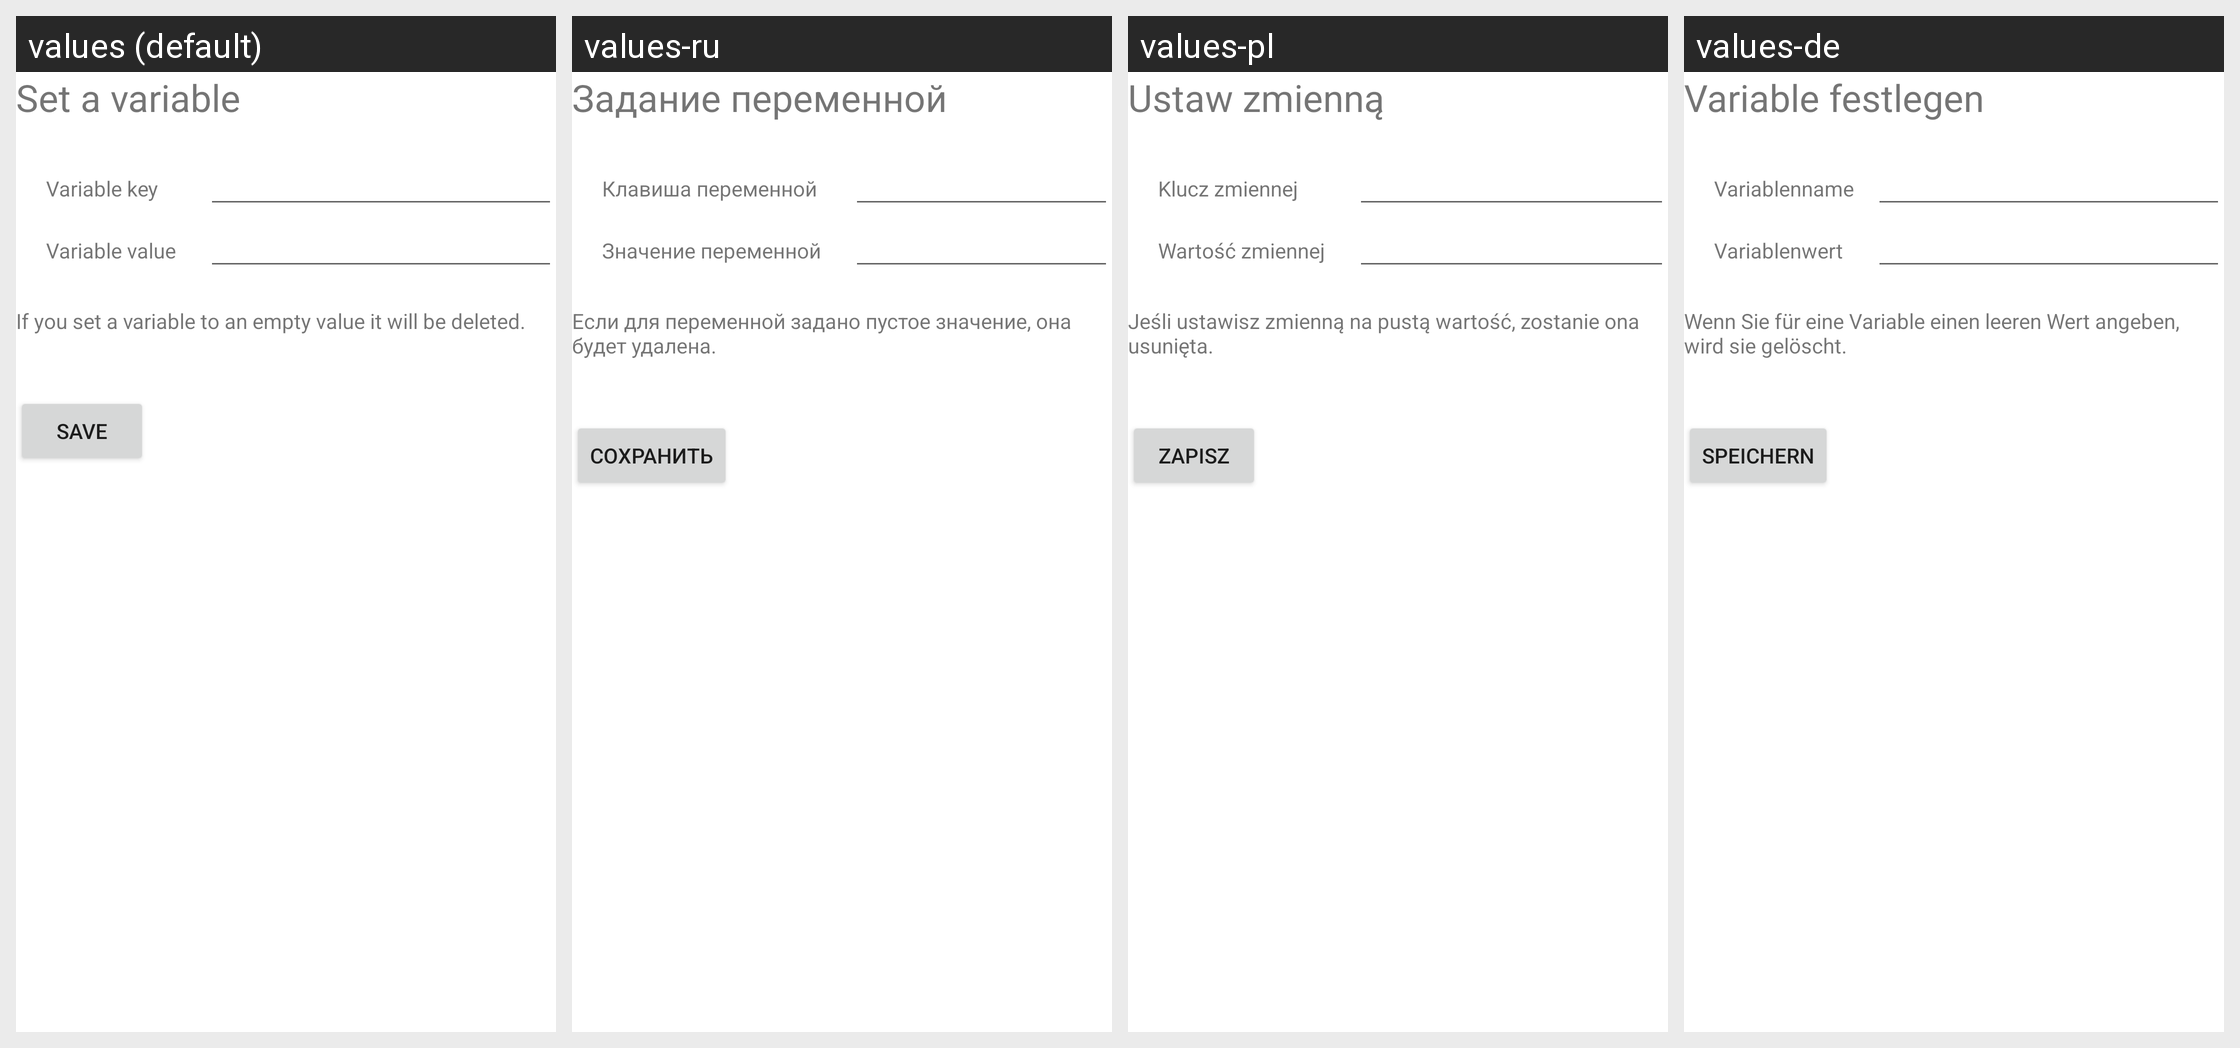

The Android screen above is rendered under several locales of the same app. Produce the string resources it draws, with the default and per-locale values.
Android screen res/layout/activity_manage_action_set_variable.xml rendered under 4 locales, left to right: values (default), values-ru, values-pl, values-de. Device: Nexus 5 (rendered at 1080×1920; each locale shown at half size, 540×960, under a caption strip naming it); theme Theme.MaterialComponents.DayNight.NoActionBar.
Other locales in the repository, not shown: values-es, values-fr, values-it, values-nl, values-ru-rRU, values-zh-rCN.
Strings drawn on this screen, with the default value and each locale's value (text and hints the layout hard-codes, and strings that could not be matched under every locale, appear in the picture but are not listed):

setVariable
  values: Set a variable
  values-ru: Задание переменной
  values-pl: Ustaw zmienną
  values-de: Variable festlegen

VariableKey
  values: Variable key
  values-ru: Клавиша переменной
  values-pl: Klucz zmiennej
  values-de: Variablenname

variableValue
  values: Variable value
  values-ru: Значение переменной
  values-pl: Wartość zmiennej
  values-de: Variablenwert

setVariableExplanation
  values: If you set a variable to an empty value it will be deleted.
  values-ru: Если для переменной задано пустое значение, она будет удалена.
  values-pl: Jeśli ustawisz zmienną na pustą wartość, zostanie ona usunięta.
  values-de: Wenn Sie für eine Variable einen leeren Wert angeben, wird sie gelöscht.

save
  values: Save
  values-ru: Сохранить
  values-pl: Zapisz
  values-de: Speichern
